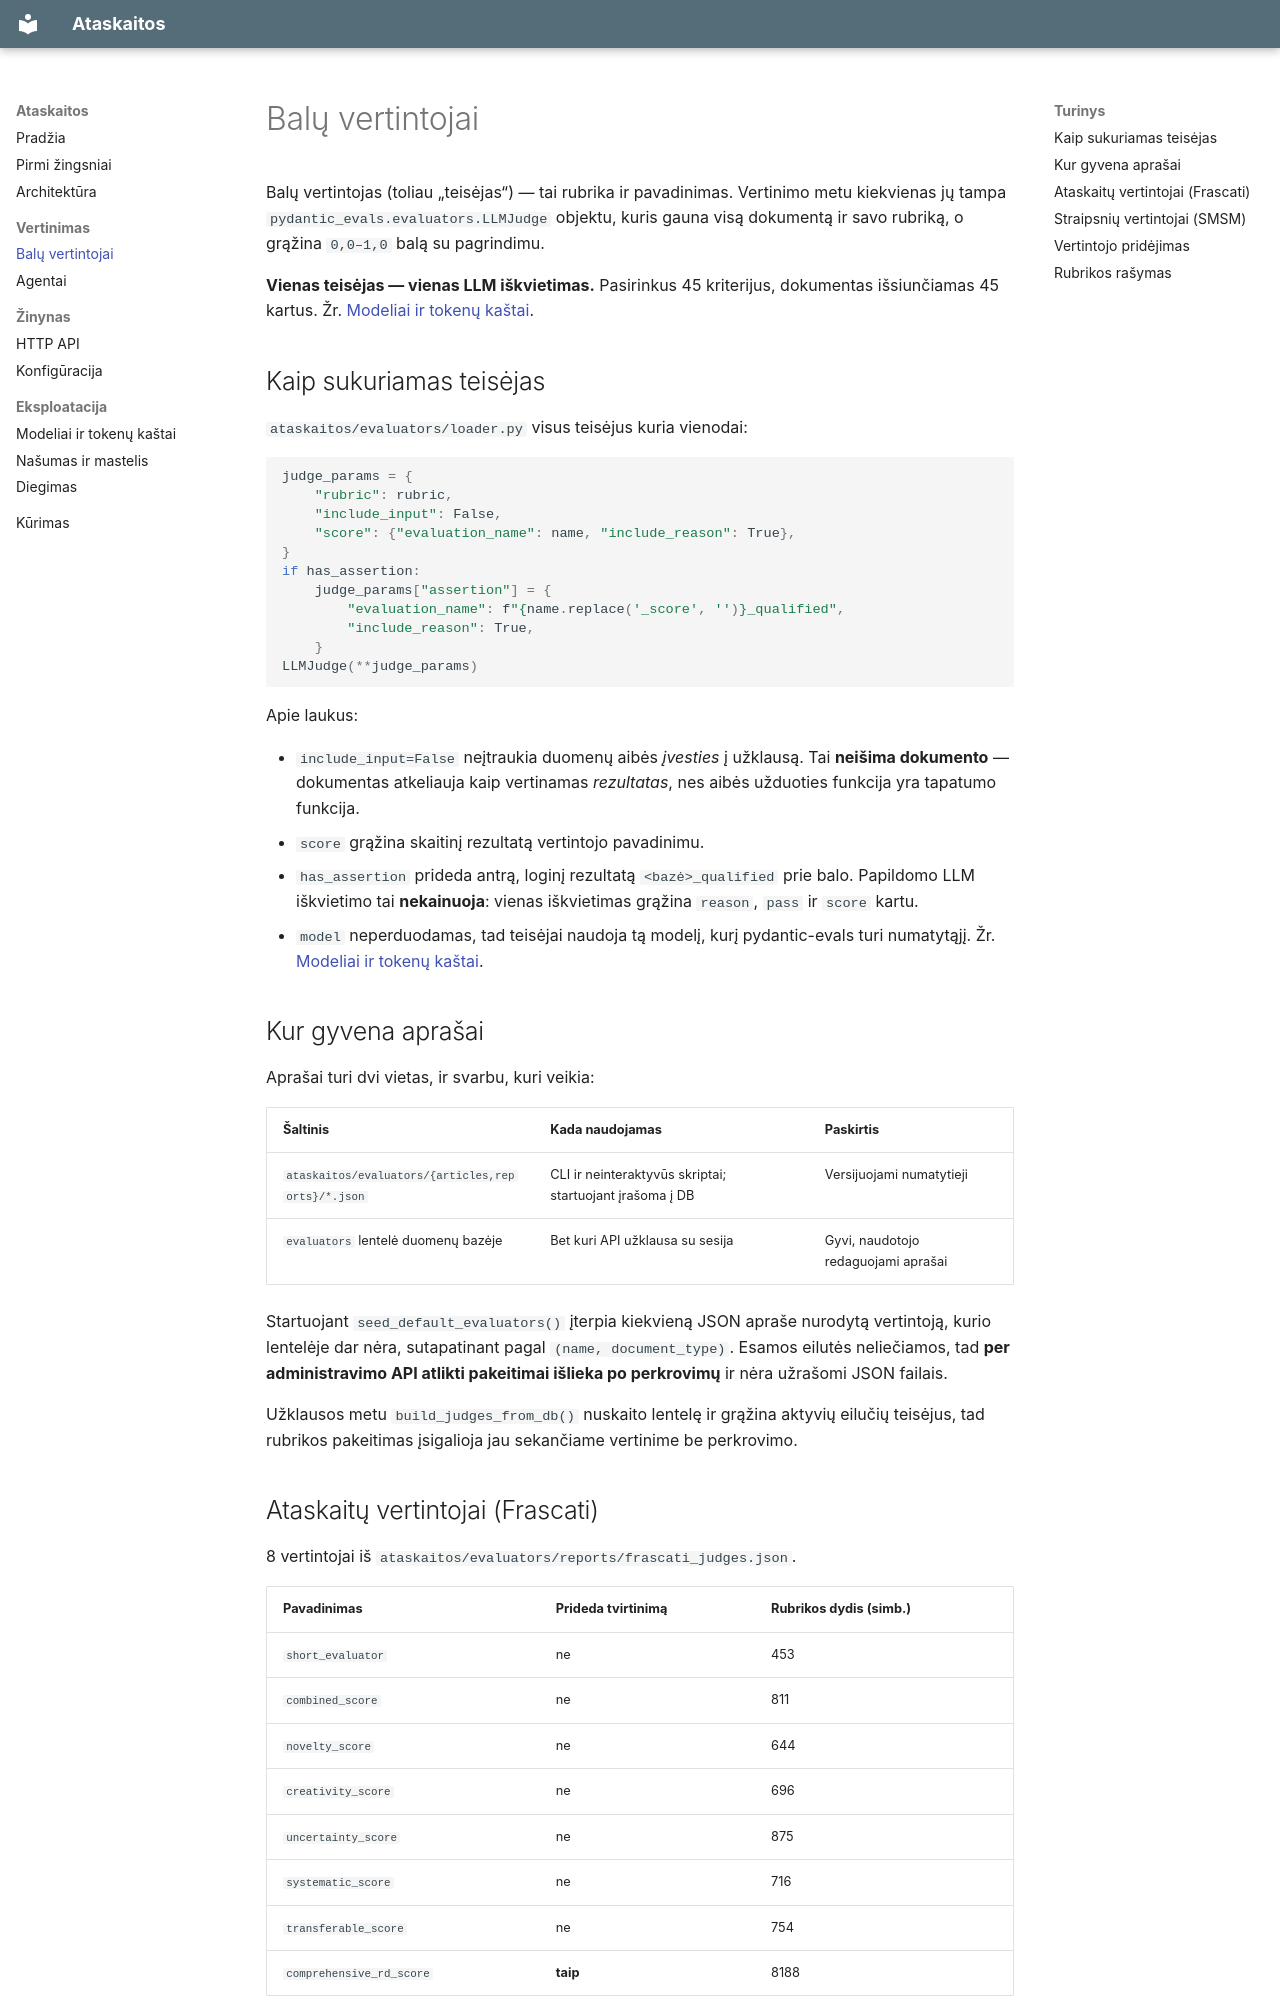

repository: ISIR76/ataskaitos · page: evaluators/index.html · generator: mkdocs

# Balų vertintojai

Balų vertintojas (toliau „teisėjas“) — tai rubrika ir pavadinimas. Vertinimo
metu kiekvienas jų tampa `pydantic_evals.evaluators.LLMJudge` objektu, kuris
gauna visą dokumentą ir savo rubriką, o grąžina `0,0–1,0` balą su pagrindimu.

**Vienas teisėjas — vienas LLM iškvietimas.** Pasirinkus 45 kriterijus,
dokumentas išsiunčiamas 45 kartus. Žr.
[Modeliai ir tokenų kaštai](models-and-tokens.md).

## Kaip sukuriamas teisėjas

`ataskaitos/evaluators/loader.py` visus teisėjus kuria vienodai:

```python
judge_params = {
    "rubric": rubric,
    "include_input": False,
    "score": {"evaluation_name": name, "include_reason": True},
}
if has_assertion:
    judge_params["assertion"] = {
        "evaluation_name": f"{name.replace('_score', '')}_qualified",
        "include_reason": True,
    }
LLMJudge(**judge_params)
```

Apie laukus:

- `include_input=False` neįtraukia duomenų aibės *įvesties* į užklausą. Tai
  **neišima dokumento** — dokumentas atkeliauja kaip vertinamas *rezultatas*,
  nes aibės užduoties funkcija yra tapatumo funkcija.
- `score` grąžina skaitinį rezultatą vertintojo pavadinimu.
- `has_assertion` prideda antrą, loginį rezultatą `<bazė>_qualified` prie balo.
  Papildomo LLM iškvietimo tai **nekainuoja**: vienas iškvietimas grąžina
  `reason`, `pass` ir `score` kartu.
- `model` neperduodamas, tad teisėjai naudoja tą modelį, kurį pydantic-evals
  turi numatytąjį. Žr.
  [Modeliai ir tokenų kaštai](models-and-tokens.md#teiseju-modelis-nera-uzfiksuotas).

## Kur gyvena aprašai { #kur-gyvena-aprasai }

Aprašai turi dvi vietas, ir svarbu, kuri veikia:

| Šaltinis | Kada naudojamas | Paskirtis |
|---|---|---|
| `ataskaitos/evaluators/{articles,reports}/*.json` | CLI ir neinteraktyvūs skriptai; startuojant įrašoma į DB | Versijuojami numatytieji |
| `evaluators` lentelė duomenų bazėje | Bet kuri API užklausa su sesija | Gyvi, naudotojo redaguojami aprašai |

Startuojant `seed_default_evaluators()` įterpia kiekvieną JSON apraše
nurodytą vertintoją, kurio lentelėje dar nėra, sutapatinant pagal
`(name, document_type)`. Esamos eilutės neliečiamos, tad **per administravimo
API atlikti pakeitimai išlieka po perkrovimų** ir nėra užrašomi JSON failais.

Užklausos metu `build_judges_from_db()` nuskaito lentelę ir grąžina aktyvių
eilučių teisėjus, tad rubrikos pakeitimas įsigalioja jau sekančiame vertinime
be perkrovimo.

## Ataskaitų vertintojai (Frascati)

8 vertintojai iš `ataskaitos/evaluators/reports/frascati_judges.json`.

| Pavadinimas | Prideda tvirtinimą | Rubrikos dydis (simb.) |
|---|---|---|
| `short_evaluator` | ne | 453 |
| `combined_score` | ne | 811 |
| `novelty_score` | ne | 644 |
| `creativity_score` | ne | 696 |
| `uncertainty_score` | ne | 875 |
| `systematic_score` | ne | 716 |
| `transferable_score` | ne | 754 |
| `comprehensive_rd_score` | **taip** | 8188 |
